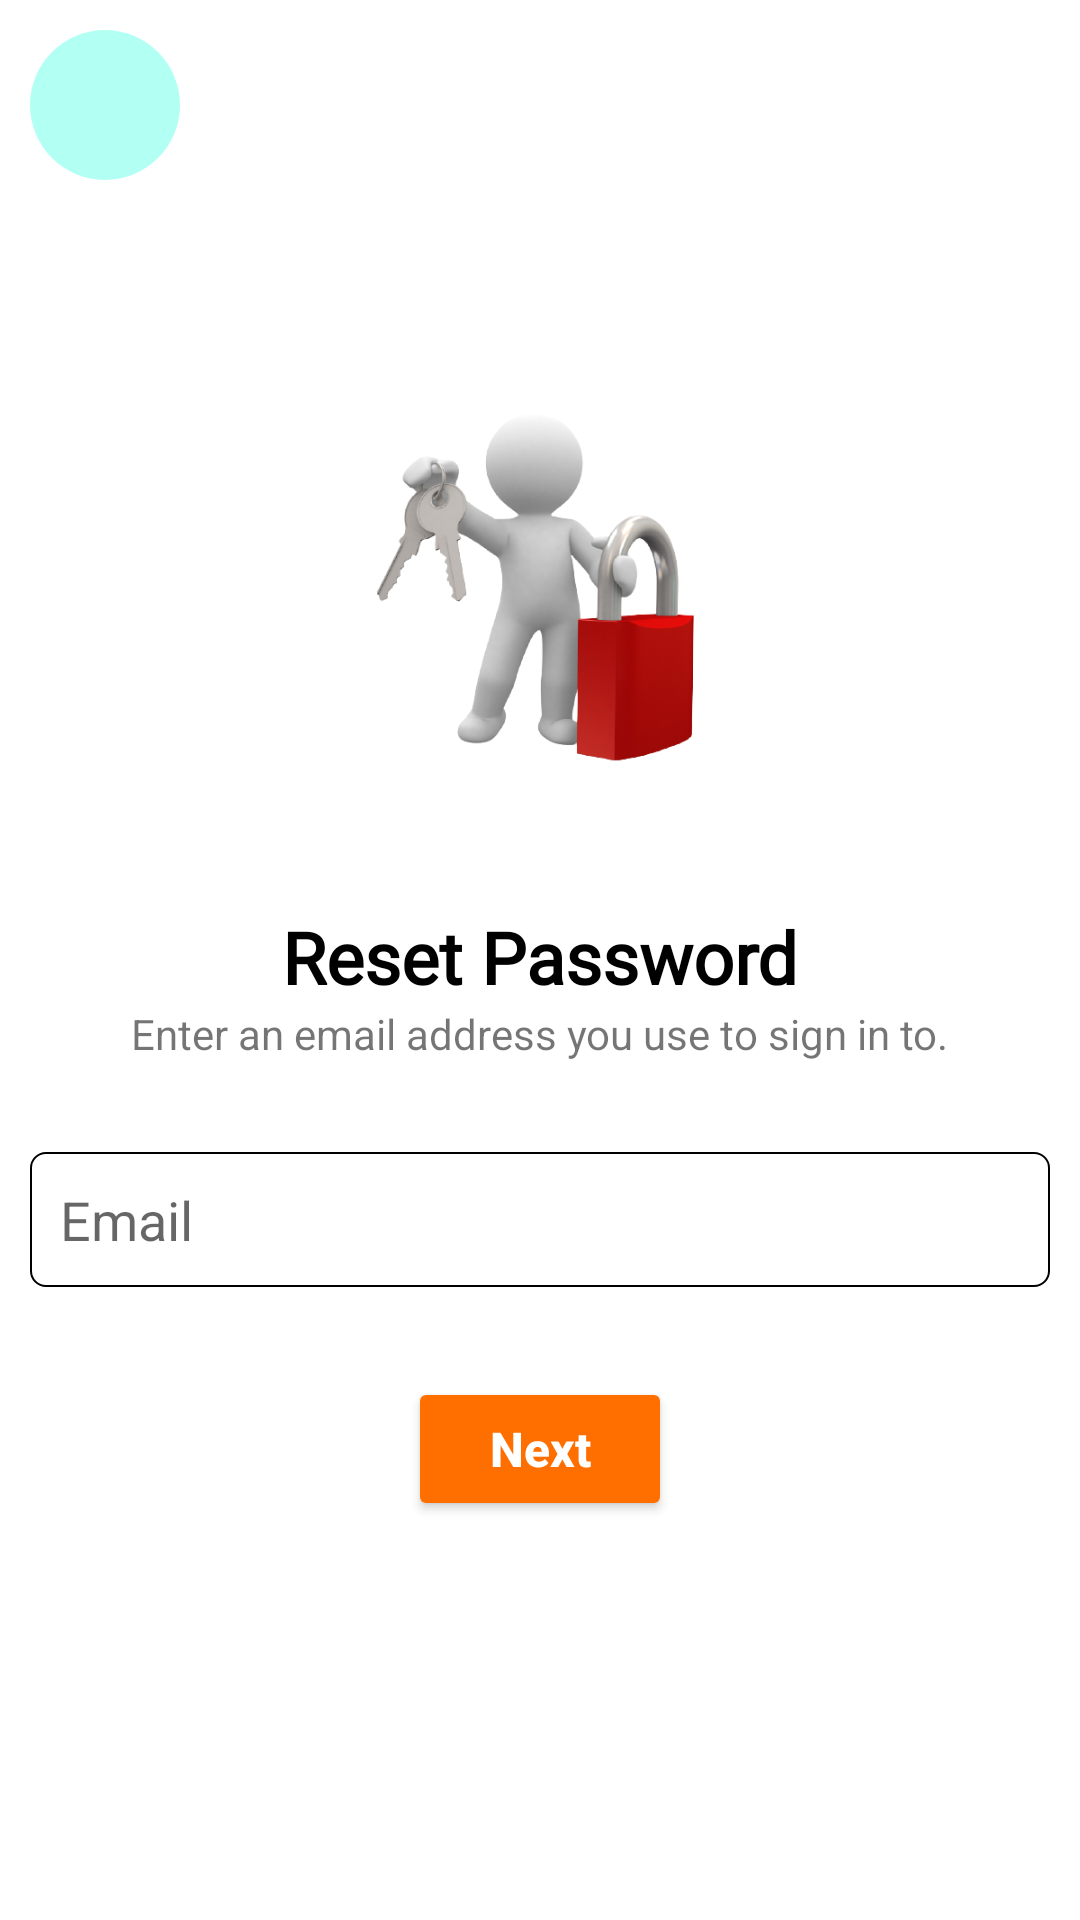

Here is an Android app screen rendered from its layout file. Give the layout XML and the strings, colors and styles it references.
<!-- AndroidManifest.xml: application theme Theme.MovieTrailer -->
<!-- res/layout/activity_reset.xml -->
<?xml version="1.0" encoding="utf-8"?>
<RelativeLayout xmlns:android="http://schemas.android.com/apk/res/android"
    xmlns:app="http://schemas.android.com/apk/res-auto"
    xmlns:tools="http://schemas.android.com/tools"
    android:layout_width="match_parent"
    android:layout_height="match_parent"
    tools:context=".activities.registration.ResetActivity">

    <ScrollView
        android:layout_width="match_parent"
        android:layout_height="wrap_content"
        android:layout_centerInParent="true"
        android:scrollbars="none">

        <LinearLayout
            android:layout_width="match_parent"
            android:layout_height="wrap_content"
            android:layout_gravity="center"
            android:gravity="center"
            android:orientation="vertical">

            <ImageView
                android:layout_width="150dp"
                android:layout_height="150dp"
                android:src="@drawable/ic_secure" />

            <TextView
                android:layout_width="wrap_content"
                android:layout_height="wrap_content"
                android:layout_marginTop="30dp"
                android:fontFamily="@font/libre_baskerville_regular"
                android:text="Reset Password"
                android:textColor="@color/black"
                android:textSize="24sp"
                android:textStyle="bold" />

            <TextView
                android:layout_width="wrap_content"
                android:layout_height="wrap_content"
                android:text="Enter an email address you use to sign in to."
                android:textSize="14sp" />

            <EditText
                android:id="@+id/edit_email"
                android:layout_width="match_parent"
                android:layout_height="45dp"
                android:layout_marginLeft="10dp"
                android:layout_marginTop="30dp"
                android:layout_marginRight="10dp"
                android:layout_marginBottom="30dp"
                android:background="@drawable/shape_email_address_for_reset"
                android:drawableLeft="@drawable/ic_email"
                android:drawablePadding="10dp"
                android:drawableTint="@color/selector_edit_text_email_icon_color"
                android:hint="Email"
                android:inputType="textEmailAddress"
                android:paddingLeft="10dp"
                android:paddingEnd="10dp"
                android:textColor="@color/black" />

            <EditText
                android:id="@+id/edit_new_password"
                android:layout_width="match_parent"
                android:layout_height="45dp"
                android:layout_marginLeft="10dp"
                android:layout_marginTop="30dp"
                android:layout_marginRight="10dp"
                android:background="@drawable/shape_email_address_for_reset"
                android:drawableLeft="@drawable/ic_lock"
                android:drawablePadding="10dp"
                android:drawableTint="@color/selector_edit_text_email_icon_color"
                android:hint="New password"
                android:inputType="textPassword"
                android:paddingLeft="10dp"
                android:paddingEnd="10dp"
                android:textColor="@color/black"
                android:visibility="gone" />

            <EditText
                android:id="@+id/edit_confirm_password"
                android:layout_width="match_parent"
                android:layout_height="45dp"
                android:layout_marginLeft="10dp"
                android:layout_marginTop="20dp"
                android:layout_marginRight="10dp"
                android:background="@drawable/shape_email_address_for_reset"
                android:drawableLeft="@drawable/ic_lock"
                android:drawablePadding="10dp"
                android:drawableTint="@color/selector_edit_text_email_icon_color"
                android:hint="Confirm password"
                android:inputType="textPassword"
                android:paddingLeft="10dp"
                android:paddingEnd="10dp"
                android:textColor="@color/black"
                android:visibility="gone" />

            <Button
                android:id="@+id/button_next"
                android:layout_width="wrap_content"
                android:layout_height="wrap_content"
                android:layout_marginBottom="10dp"
                android:backgroundTint="@color/progress_orange"
                android:text="Next"
                android:textAllCaps="false"
                android:textColor="@color/white"
                android:textSize="16sp"
                android:textStyle="bold" />

            <Button
                android:id="@+id/button_reset"
                android:layout_width="wrap_content"
                android:layout_height="wrap_content"
                android:layout_marginTop="30dp"
                android:layout_marginBottom="10dp"
                android:backgroundTint="@color/progress_orange"
                android:text="Reset"
                android:textAllCaps="false"
                android:textColor="@color/white"
                android:textSize="16sp"
                android:textStyle="bold"
                android:visibility="gone" />

        </LinearLayout>

    </ScrollView>

    <ImageView
        android:id="@+id/ic_backFromReset"
        android:layout_width="50dp"
        android:layout_height="50dp"
        android:layout_alignParentLeft="true"
        android:layout_alignParentTop="true"
        android:layout_marginStart="10dp"
        android:layout_marginTop="10dp"
        android:layout_marginEnd="10dp"
        android:background="@drawable/background_shape_back_icon"
        android:padding="10dp"
        android:src="@drawable/ic_back"
        app:tint="#02A682" />

</RelativeLayout>
<!-- resources referenced by this layout -->
<resources>
  <color name="black">#FF000000</color>
  <color name="progress_orange">#FF6F00</color>
  <color name="white">#FFFFFFFF</color>
  <!-- drawable background_shape_back_icon (drawable) -->
  <?xml version="1.0" encoding="utf-8"?>
  <shape xmlns:android="http://schemas.android.com/apk/res/android">
  
      <corners android:radius="50dp"/>
  
      <solid
          android:color="#4D00FDD7"/>
  
  </shape>
  <!-- drawable ic_lock (drawable) -->
  <vector xmlns:android="http://schemas.android.com/apk/res/android"
      android:width="24dp"
      android:height="24dp"
      android:viewportWidth="24"
      android:viewportHeight="24"
      android:tint="?attr/colorControlNormal">
    <path
        android:fillColor="@android:color/white"
        android:pathData="M18,8h-1L17,6c0,-2.76 -2.24,-5 -5,-5S7,3.24 7,6v2L6,8c-1.1,0 -2,0.9 -2,2v10c0,1.1 0.9,2 2,2h12c1.1,0 2,-0.9 2,-2L20,10c0,-1.1 -0.9,-2 -2,-2zM12,17c-1.1,0 -2,-0.9 -2,-2s0.9,-2 2,-2 2,0.9 2,2 -0.9,2 -2,2zM15.1,8L8.9,8L8.9,6c0,-1.71 1.39,-3.1 3.1,-3.1 1.71,0 3.1,1.39 3.1,3.1v2z"/>
  
  </vector>
  <!-- drawable ic_secure: png bitmap (drawable, 85927 bytes) -->
  <!-- drawable shape_email_address_for_reset (drawable) -->
  <?xml version="1.0" encoding="utf-8"?>
  <selector xmlns:android="http://schemas.android.com/apk/res/android">
  
      <item android:state_focused="false">
  
          <shape>
  
              <corners android:radius="5dp"/>
  
              <stroke
                  android:width="0.5dp"
                  android:color="@color/black"/>
  
              <solid
                  android:color="@color/white"/>
  
          </shape>
  
      </item>
  
      <item android:state_focused="true">
  
          <shape>
  
              <corners android:radius="5dp"/>
  
              <stroke
                  android:width="2dp"
                  android:color="@color/progress_orange"/>
  
              <solid
                  android:color="@color/white"/>
  
          </shape>
  
      </item>
  
  </selector>
  <style name="Theme.MovieTrailer" parent="Theme.MaterialComponents.Light.NoActionBar">
          
          <item name="colorPrimary">@color/purple_500</item>
          <item name="colorPrimaryVariant">@color/purple_700</item>
          <item name="colorOnPrimary">@color/white</item>
          
          <item name="colorSecondary">@color/teal_200</item>
          <item name="colorSecondaryVariant">@color/teal_700</item>
          <item name="colorOnSecondary">@color/black</item>
          
          <item name="android:statusBarColor" tools:targetApi="l">?attr/colorPrimaryVariant</item>
          
  
          
          <item name="colorControlNormal">@color/blue</item>
  
          
          <item name="txt_black_white">@color/black</item>
          <item name="txt_white_black">@color/white</item>
          <item name="background_white_black">@color/white</item>
          <item name="fc_white_black">@color/white</item>
          <item name="blue_white">@color/blue</item>
          <item name="background_filter">@color/filter</item>
          <item name="gray_white">@color/gray</item>
          <item name="bg_history_item">@color/bg_history_gray</item>
          <item name="snack_bar">#D6D6D6</item>
  
      </style>
  <color name="purple_500">#FF6200EE</color>
  <color name="purple_700">#FF3700B3</color>
  <color name="teal_200">#FF03DAC5</color>
  <color name="teal_700">#FF018786</color>
  <color name="blue">#00556A</color>
  <color name="filter">#EFEFEF</color>
  <color name="gray">#757575</color>
  <color name="bg_history_gray">#EFEFEF</color>
</resources>
